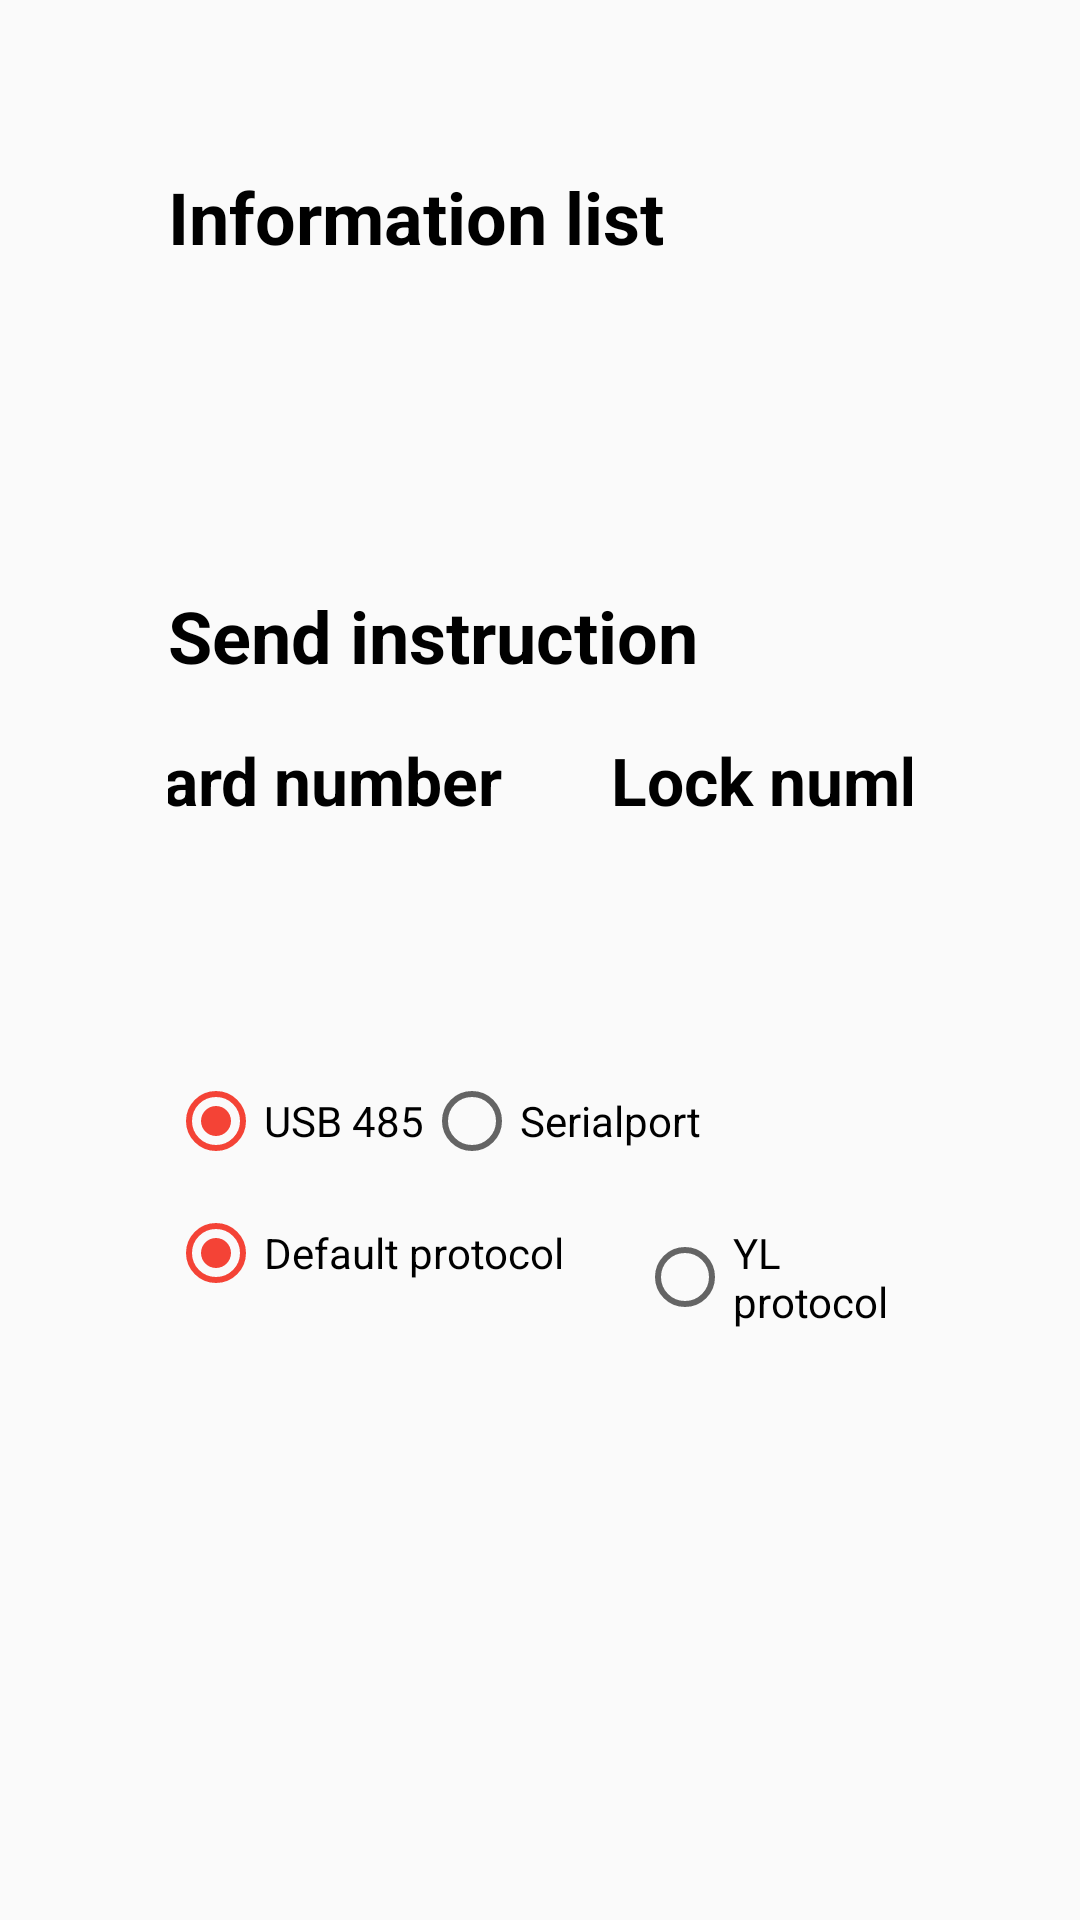

Write the Android layout XML for this screen, with the resource values it uses.
<!-- AndroidManifest.xml: application theme AppTheme -->
<!-- res/layout/activity_test_open_lock.xml -->
<?xml version="1.0" encoding="utf-8"?>
<LinearLayout xmlns:android="http://schemas.android.com/apk/res/android"
    android:layout_width="match_parent"
    android:layout_height="match_parent"
    android:gravity="center|bottom"
    android:orientation="vertical"
    android:paddingLeft="56dp"
    android:paddingRight="56dp">

    <TextView
        android:layout_width="match_parent"
        android:layout_height="wrap_content"
        android:layout_marginTop="56dp"
        android:text="Information list"
        android:textColor="@android:color/black"
        android:textSize="24sp"
        android:textStyle="bold" />

    <ScrollView
        android:layout_width="match_parent"
        android:layout_height="0dp"
        android:layout_marginTop="12dp"
        android:layout_weight="2">

        <TextView
            android:id="@+id/tv"
            android:layout_width="match_parent"
            android:layout_height="wrap_content" />

    </ScrollView>

    <TextView
        android:layout_width="match_parent"
        android:layout_height="wrap_content"
        android:layout_marginTop="12dp"
        android:text="Send instruction"
        android:textColor="@android:color/black"
        android:textSize="24sp"
        android:textStyle="bold" />

    <LinearLayout
        android:layout_width="match_parent"
        android:layout_height="64dp"
        android:gravity="center"
        android:orientation="horizontal">

        <TextView
            android:id="@+id/tv1"
            android:layout_width="wrap_content"
            android:layout_height="wrap_content"
            android:text="@string/boardno_id"
            android:textColor="@android:color/black"
            android:textSize="22sp"
            android:textStyle="bold" />

        <EditText
            android:id="@+id/et1"
            android:layout_width="0dp"
            android:layout_height="wrap_content"
            android:layout_weight="1"
            android:gravity="center"
            android:inputType="number"
            android:lines="1"
            android:maxLines="1"
            android:singleLine="true"
            android:text="1"
            android:textSize="22sp" />

        <TextView
            android:id="@+id/tv2"
            android:layout_width="wrap_content"
            android:layout_height="wrap_content"
            android:layout_marginLeft="36dp"
            android:text="@string/lockno_id"
            android:textColor="@android:color/black"
            android:textSize="22sp"
            android:textStyle="bold" />

        <EditText
            android:id="@+id/et2"
            android:layout_width="0dp"
            android:layout_height="wrap_content"
            android:layout_weight="1"
            android:gravity="center"
            android:inputType="number"
            android:lines="1"
            android:maxLines="1"
            android:singleLine="true"
            android:text="1"
            android:textSize="22sp" />

    </LinearLayout>

    <LinearLayout
        android:id="@+id/ll_path"
        android:layout_width="match_parent"
        android:layout_height="64dp"
        android:layout_marginTop="12dp"
        android:gravity="center"
        android:orientation="horizontal"
        android:visibility="gone">

        <TextView
            android:layout_width="wrap_content"
            android:layout_height="wrap_content"
            android:text="@string/path_a"
            android:textColor="@android:color/black"
            android:textSize="22sp"
            android:textStyle="bold" />

        <EditText
            android:id="@+id/et3"
            android:layout_width="0dp"
            android:layout_height="wrap_content"
            android:layout_weight="1"
            android:gravity="center"
            android:inputType="number"
            android:lines="1"
            android:maxLines="1"
            android:singleLine="true"
            android:text="1"
            android:textSize="22sp" />

        <TextView
            android:layout_width="wrap_content"
            android:layout_height="wrap_content"
            android:layout_marginLeft="36dp"
            android:text="@string/path_b"
            android:textColor="@android:color/black"
            android:textSize="22sp"
            android:textStyle="bold" />

        <EditText
            android:id="@+id/et4"
            android:layout_width="0dp"
            android:layout_height="wrap_content"
            android:layout_weight="1"
            android:gravity="center"
            android:inputType="number"
            android:lines="1"
            android:maxLines="1"
            android:singleLine="true"
            android:text="1"
            android:textSize="22sp" />

    </LinearLayout>

    <android.support.v7.widget.RecyclerView
        android:id="@+id/rv1"
        android:layout_width="match_parent"
        android:layout_height="0dp"
        android:layout_marginTop="12dp"
        android:layout_weight="1"
        android:visibility="visible" />

    <android.support.v7.widget.RecyclerView
        android:id="@+id/rv2"
        android:layout_width="match_parent"
        android:layout_height="0dp"
        android:layout_marginTop="12dp"
        android:layout_weight="1"
        android:visibility="gone" />

    <android.support.v7.widget.RecyclerView
        android:id="@+id/rv3"
        android:layout_width="match_parent"
        android:layout_height="0dp"
        android:layout_marginTop="12dp"
        android:layout_weight="1"
        android:visibility="gone" />

    <TextView
        android:layout_width="match_parent"
        android:layout_height="wrap_content"
        android:text="Instruction protocol"
        android:textColor="@android:color/black"
        android:textSize="24sp"
        android:textStyle="bold"
        android:visibility="gone" />

    <RadioGroup
        android:id="@+id/rg_usb_serialport"
        android:layout_width="match_parent"
        android:layout_height="wrap_content"
        android:layout_marginTop="12dp"
        android:orientation="horizontal"
        android:visibility="visible">

        <RadioButton
            android:id="@+id/rb_usb"
            android:layout_width="wrap_content"
            android:layout_height="wrap_content"
            android:checked="true"
            android:text="USB 485" />

        <RadioButton
            android:id="@+id/rb_serialport"
            android:layout_width="wrap_content"
            android:layout_height="wrap_content"
            android:text="Serialport" />

    </RadioGroup>

    <RadioGroup
        android:id="@+id/rg"
        android:layout_width="match_parent"
        android:layout_height="wrap_content"
        android:layout_marginTop="12dp"
        android:layout_marginBottom="56dp"
        android:orientation="horizontal"
        android:visibility="visible">

        <RadioButton
            android:id="@+id/rb1"
            android:layout_width="wrap_content"
            android:layout_height="wrap_content"
            android:checked="true"
            android:text="Default protocol" />

        <RadioButton
            android:id="@+id/rb2"
            android:layout_width="wrap_content"
            android:layout_height="wrap_content"
            android:layout_marginLeft="24dp"
            android:text="YL protocol" />

        <RadioButton
            android:id="@+id/rb3"
            android:layout_width="wrap_content"
            android:layout_height="wrap_content"
            android:layout_marginLeft="24dp"
            android:text="GH protocol" />

    </RadioGroup>

</LinearLayout>
<!-- resources referenced by this layout -->
<resources>
  <string name="boardno_id">Board number</string>
  <string name="lockno_id">Lock number</string>
  <string name="path_a">A Path</string>
  <string name="path_b">B Path</string>
  <style name="AppTheme" parent="Theme.AppCompat.Light.DarkActionBar">
          
          <item name="colorPrimary">@color/colorPrimary</item>
          <item name="colorPrimaryDark">@color/colorPrimaryDark</item>
          <item name="colorAccent">@color/colorAccent</item>
      </style>
  <color name="colorPrimary">#f44336</color>
  <color name="colorPrimaryDark">#f44336</color>
  <color name="colorAccent">#f44336</color>
</resources>
